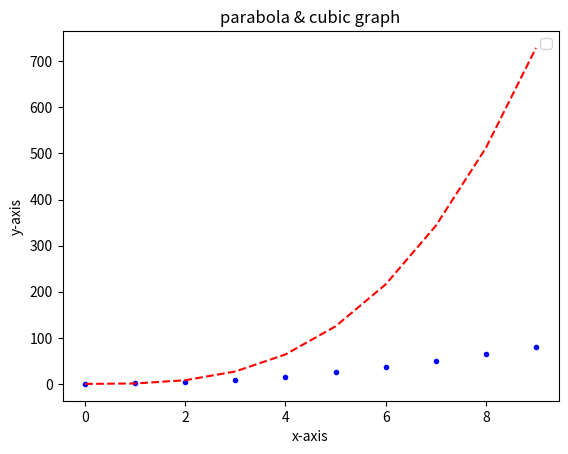

Write Python code to recreate this figure.
import matplotlib.pyplot as plt
import numpy as np

class MultipleLinePlot:
    def __init__(self, xs1, ys1, xs2, ys2):
        self.xs1 = xs1
        self.ys1 = ys1
        self.xs2 = xs2
        self.ys2 = ys2

    # Labels axes, title & shows graph
    def plot_graph(self, xlabel_, ylabel_, title_):
        plt.plot(self.xs1, self.ys1, "b.", self.xs2, self.ys2, "r--")
        plt.xlabel(xlabel_)
        plt.ylabel(ylabel_)
        plt.title(title_)
        plt.legend("")
        plt.show()

nums = np.arange(10)
multiline_line = MultipleLinePlot(nums, nums**2, nums, nums**3)
multiline_line.plot_graph("x-axis", "y-axis", "parabola & cubic graph")